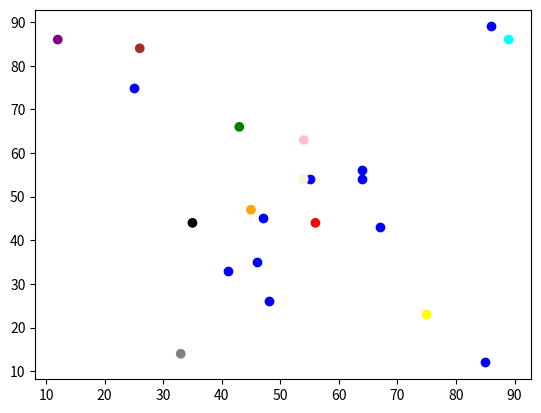

Here is the Python script that generated this plot:
import matplotlib.pyplot as plt
import numpy as np

x =np.array([64,67,25,46,64,86,47,85,55,48,41])
y =np.array([56,43,75,35,54,89,45,12,54,26,33])

plt.scatter(x,y,color='blue')

x =np.array([56,43,75,35,54,89,45,12,54,26,33])
y =np.array([44,66,23,44,63,86,47,86,54,84,14])
colors =np.array(["red","green","yellow","black","pink","cyan","orange","purple","beige","brown","gray"])
plt.scatter(x,y,c=colors)
plt.show()


